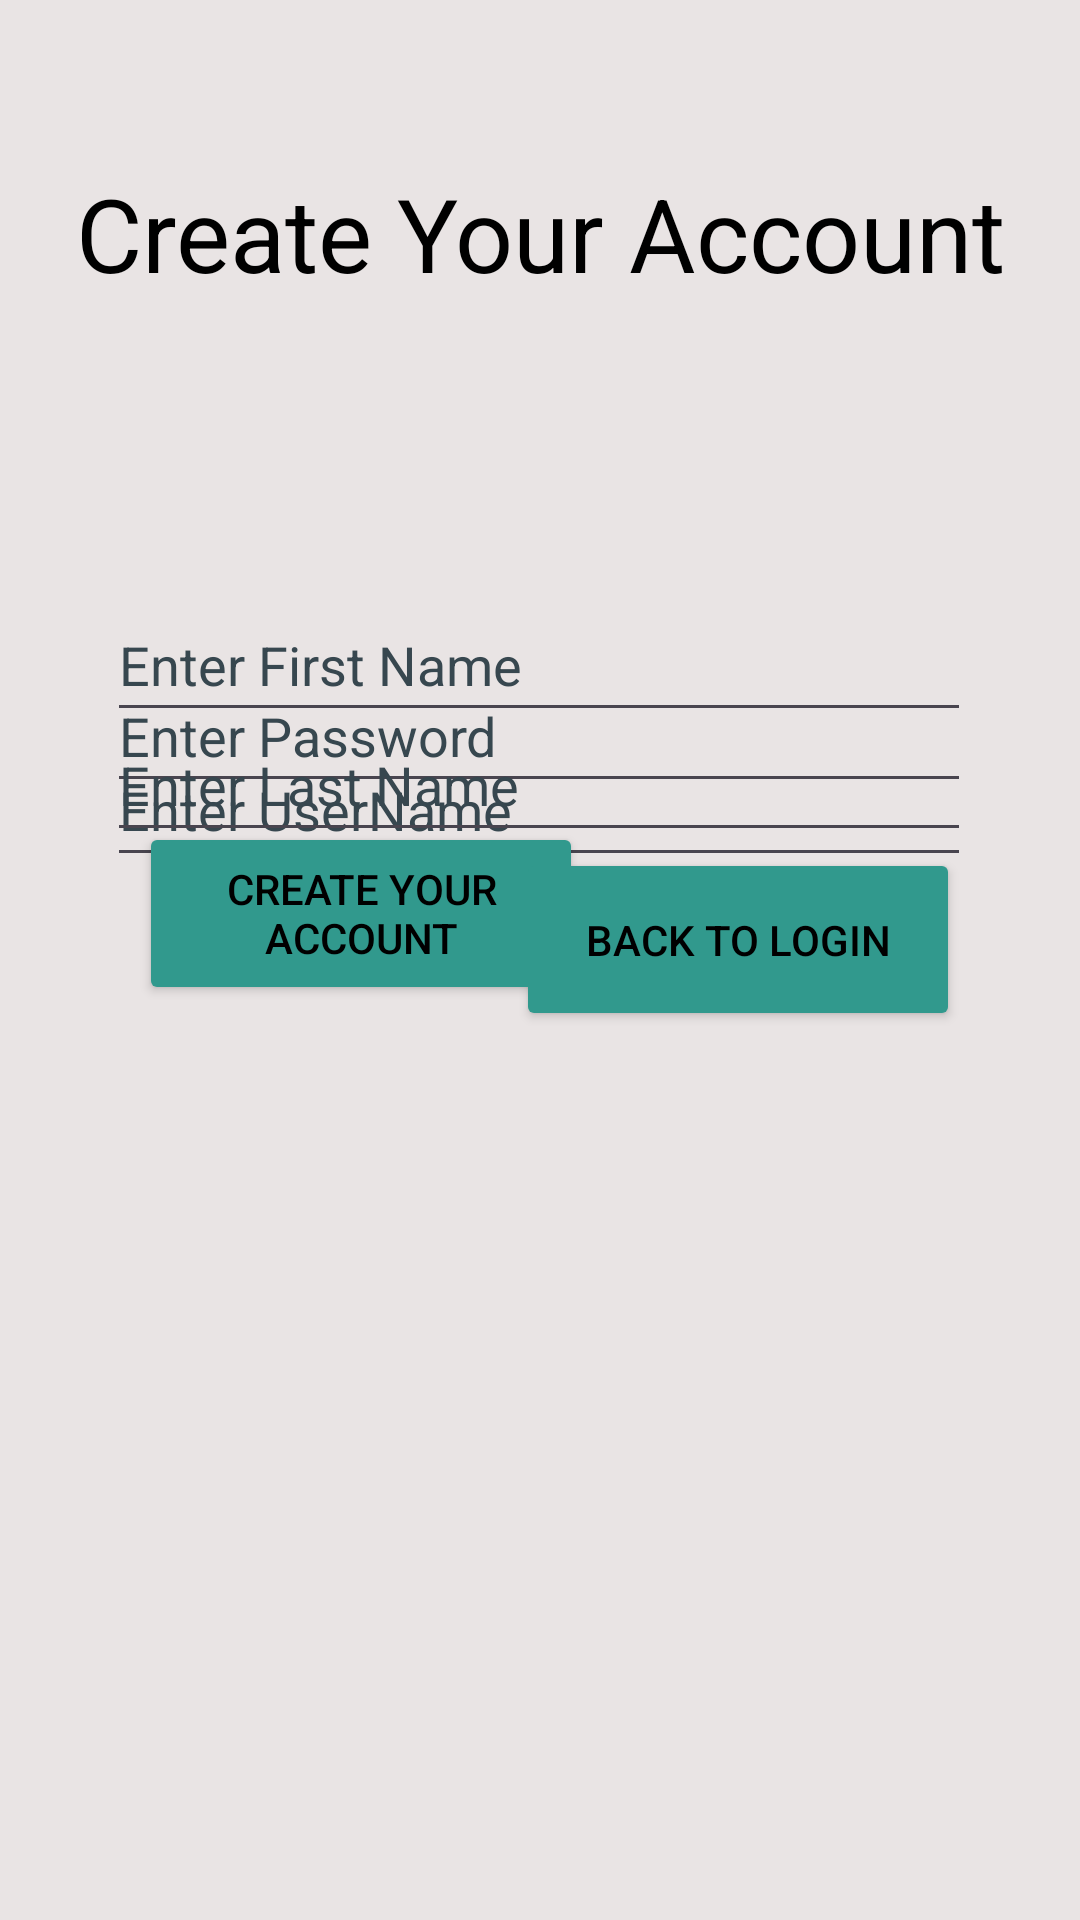

Android layout source for this screen:
<!-- AndroidManifest.xml: application theme Theme.Proj_2 -->
<!-- res/layout/activity_cusers.xml -->
<?xml version="1.0" encoding="utf-8"?>
<androidx.constraintlayout.widget.ConstraintLayout xmlns:android="http://schemas.android.com/apk/res/android"
    xmlns:app="http://schemas.android.com/apk/res-auto"
    xmlns:tools="http://schemas.android.com/tools"
    android:id="@+id/main"
    android:layout_width="match_parent"
    android:layout_height="match_parent"
    android:background="#E9E4E4"
    tools:context=".CUsersActivity">

    <TextView
        android:id="@+id/idHeader"
        android:layout_width="match_parent"
        android:layout_height="wrap_content"
        android:layout_marginTop="30dp"
        android:gravity="center_horizontal"
        android:padding="25dp"
        android:text="@string/create_your_account"
        android:textColor="@color/black"
        android:textAlignment="center"
        android:textSize="34sp"
        app:layout_constraintTop_toTopOf="parent" />


    <EditText
        android:id="@+id/idEdtPassword"
        android:layout_width="288dp"
        android:layout_height="48dp"
        android:layout_below="@id/idEdtUserName"
        android:autofillHints="password"
        android:hint="@string/enter_password"
        android:inputType="textPassword"
        android:minHeight="48dp"
        android:textColorHint="#37474F"
        app:layout_constraintBottom_toBottomOf="parent"
        app:layout_constraintEnd_toEndOf="parent"
        app:layout_constraintHorizontal_bias="0.495"
        app:layout_constraintStart_toStartOf="parent"
        app:layout_constraintTop_toTopOf="parent"
        app:layout_constraintVertical_bias="0.371" />

    <EditText
        android:id="@+id/idEdtUserName"
        android:layout_width="288dp"
        android:layout_height="48dp"
        android:layout_below="@id/idHeader"
        android:autofillHints="username"
        android:hint="@string/enter_username"
        android:inputType="text"
        android:minHeight="48dp"
        android:textColorHint="#37474F"
        app:layout_constraintBottom_toBottomOf="parent"
        app:layout_constraintEnd_toEndOf="parent"
        app:layout_constraintHorizontal_bias="0.495"
        app:layout_constraintStart_toStartOf="parent"
        app:layout_constraintTop_toTopOf="@+id/idEdtFirstName"
        app:layout_constraintVertical_bias="0.122" />

    <EditText
        android:id="@+id/idEdtLastName"
        android:layout_width="288dp"
        android:layout_height="48dp"
        android:layout_marginTop="236dp"
        android:autofillHints="lastName"
        android:hint="@string/enter_last_name"
        android:inputType="text"
        android:minHeight="48dp"
        android:textColorHint="#37474F"
        app:layout_constraintEnd_toEndOf="parent"
        app:layout_constraintHorizontal_bias="0.495"
        app:layout_constraintStart_toStartOf="parent"
        app:layout_constraintTop_toTopOf="parent" />

    <EditText
        android:id="@+id/idEdtFirstName"
        android:layout_width="288dp"
        android:layout_height="48dp"
        android:layout_below="@id/idEdtUserName"
        android:layout_marginBottom="40dp"
        android:autofillHints="firstName"
        android:hint="@string/enter_first_name"
        android:inputType="text"
        android:minHeight="48dp"
        android:textColorHint="#37474F"
        app:layout_constraintBottom_toBottomOf="@+id/idEdtLastName"
        app:layout_constraintEnd_toEndOf="parent"
        app:layout_constraintHorizontal_bias="0.495"
        app:layout_constraintStart_toStartOf="parent"
        app:layout_constraintTop_toTopOf="parent"
        app:layout_constraintVertical_bias="1.0" />

    <Button
        android:id="@+id/idBtnLogin"
        android:layout_width="148dp"
        android:layout_height="61dp"
        android:layout_below="@id/idEdtPassword"
        android:layout_marginStart="40dp"
        android:layout_marginTop="63dp"
        android:backgroundTint="#31998D"
        android:text="@string/create_your_account"
        android:textColor="@color/black"
        app:layout_constraintBottom_toBottomOf="parent"
        app:layout_constraintEnd_toEndOf="parent"
        app:layout_constraintHorizontal_bias="0.036"
        app:layout_constraintStart_toStartOf="parent"
        app:layout_constraintTop_toTopOf="parent"
        app:layout_constraintVertical_bias="0.409" />

    <Button
        android:id="@id/idBtnBack"
        android:layout_width="148dp"
        android:layout_height="61dp"
        android:layout_below="@+id/idBtnBack"
        android:layout_marginTop="63dp"
        android:layout_marginEnd="40dp"
        android:backgroundTint="#31998D"
        android:text="@string/back_to_login"
        android:textColor="@color/black"
        app:layout_constraintBottom_toBottomOf="parent"
        app:layout_constraintEnd_toEndOf="parent"
        app:layout_constraintTop_toTopOf="@+id/idEdtPassword"
        app:layout_constraintVertical_bias="0.0" />

    <ImageView
        android:id="@+id/imageView4"
        android:layout_width="90dp"
        android:layout_height="112dp"
        android:layout_marginTop="170dp"
        android:contentDescription="@string/inventory_icon"
        app:layout_constraintBottom_toBottomOf="parent"
        app:layout_constraintEnd_toEndOf="parent"
        app:layout_constraintHorizontal_bias="0.953"
        app:layout_constraintStart_toStartOf="parent"
        app:layout_constraintTop_toTopOf="parent"
        app:layout_constraintVertical_bias="0.728"
        app:srcCompat="@drawable/delivery_inventory_icon" />
    <ImageView
        android:id="@+id/imageView6"
        android:layout_width="237dp"
        android:layout_height="296dp"
        android:contentDescription="@string/inventory_icon"
        app:layout_constraintBottom_toBottomOf="parent"
        app:layout_constraintEnd_toEndOf="parent"
        app:layout_constraintHorizontal_bias="0.502"
        app:layout_constraintStart_toStartOf="parent"
        app:layout_constraintTop_toTopOf="parent"
        app:layout_constraintVertical_bias="0.786"
        app:srcCompat="@drawable/icons8_warehouse_96" />

</androidx.constraintlayout.widget.ConstraintLayout>
<!-- resources referenced by this layout -->
<resources>
  <color name="black">#FF000000</color>
  <string name="back_to_login">Back to Login</string>
  <string name="create_your_account">Create Your Account</string>
  <string name="enter_first_name">Enter First Name</string>
  <string name="enter_last_name">Enter Last Name</string>
  <string name="enter_password">Enter Password</string>
  <string name="enter_username">Enter UserName</string>
  <string name="inventory_icon">Inventory Icon</string>
  <style name="Theme.Proj_2" parent="Base.Theme.Proj_2" />
  <style name="Base.Theme.Proj_2" parent="Theme.Material3.DayNight.NoActionBar">
          
          
      </style>
</resources>
